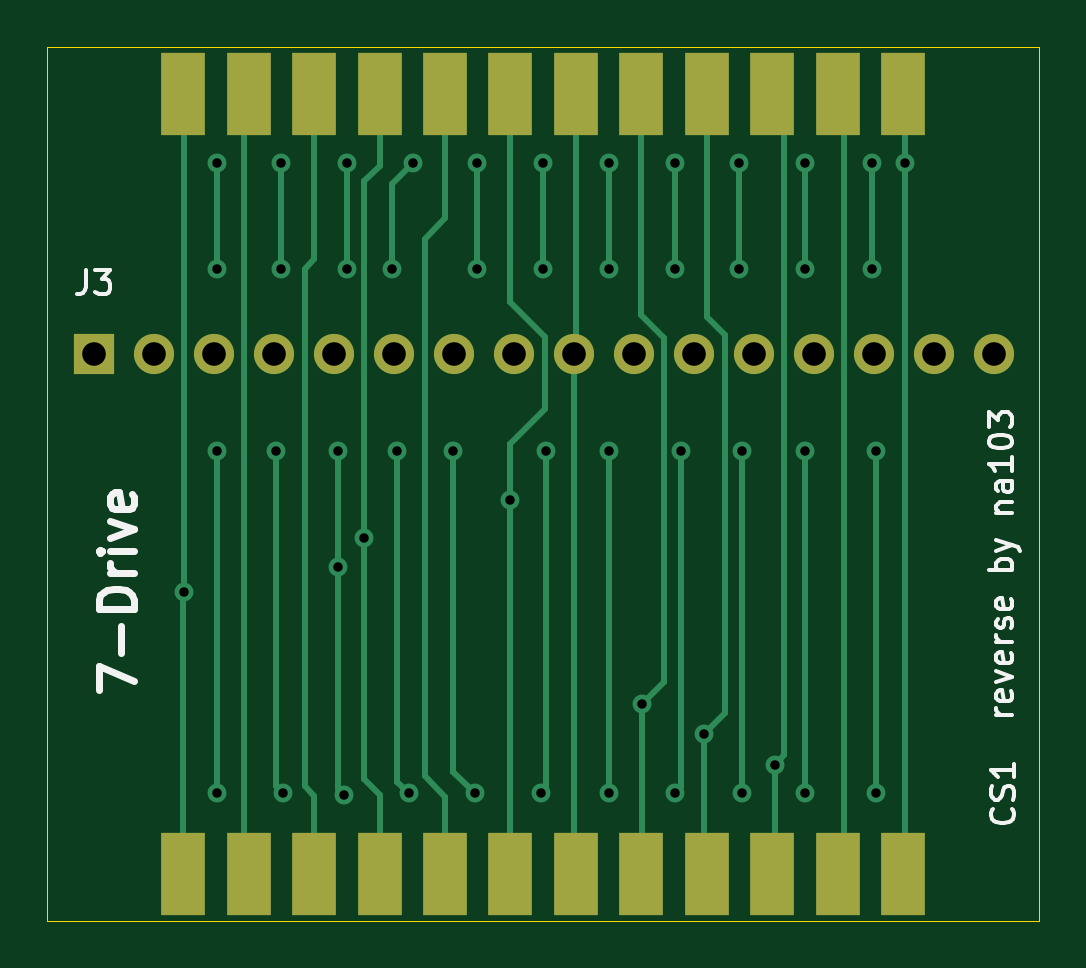
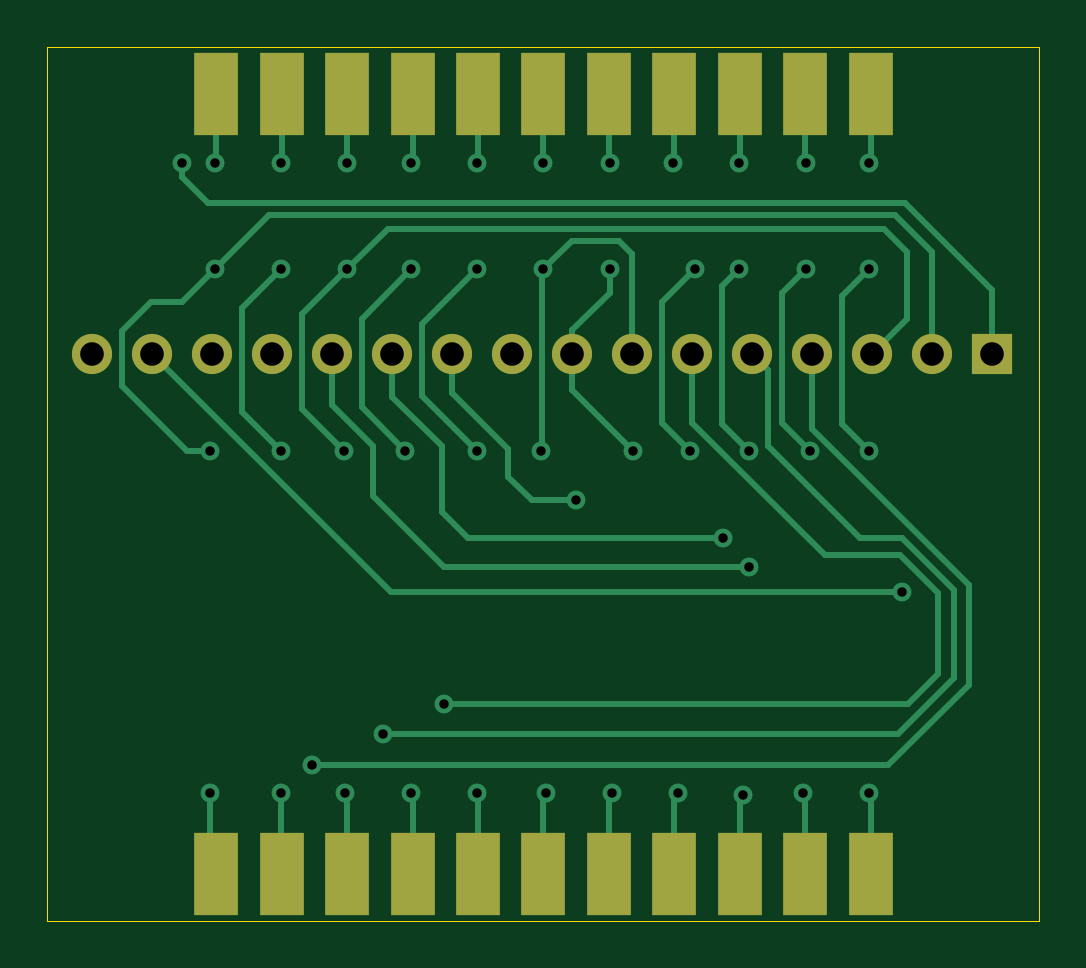
Circuit board: 11 layer files. Board 42.0 x 37.0 mm.
- bottom_copper: cs1-B_Cu.gbr (11328 bytes)
- bottom_mask: cs1-B_Mask.gbr (1561 bytes)
- paste: cs1-B_Paste.gbr (1073 bytes)
- bottom_silk: cs1-B_SilkS.gbr (457 bytes)
- outline: cs1-Edge_Cuts.gbr (686 bytes)
- top_copper: cs1-F_Cu.gbr (9452 bytes)
- top_mask: cs1-F_Mask.gbr (1611 bytes)
- paste: cs1-F_Paste.gbr (1123 bytes)
- top_silk: cs1-F_SilkS.gbr (7322 bytes)
- drill: cs1-NPTH.drl (275 bytes)
- drill: cs1-PTH.drl (1199 bytes)

=== bottom_copper: cs1-B_Cu.gbr (11328 bytes, source omitted) ===
=== bottom_mask: cs1-B_Mask.gbr ===
%TF.GenerationSoftware,KiCad,Pcbnew,(5.1.12)-1*%
%TF.CreationDate,2023-06-15T15:32:22+02:00*%
%TF.ProjectId,cs1,6373312e-6b69-4636-9164-5f7063625858,rev?*%
%TF.SameCoordinates,Original*%
%TF.FileFunction,Soldermask,Bot*%
%TF.FilePolarity,Negative*%
%FSLAX46Y46*%
G04 Gerber Fmt 4.6, Leading zero omitted, Abs format (unit mm)*
G04 Created by KiCad (PCBNEW (5.1.12)-1) date 2023-06-15 15:32:22*
%MOMM*%
%LPD*%
G01*
G04 APERTURE LIST*
%ADD10R,1.700000X1.700000*%
%ADD11O,1.700000X1.700000*%
%ADD12R,1.846667X3.480000*%
G04 APERTURE END LIST*
D10*
%TO.C,J3*%
X188500000Y-73500000D03*
D11*
X191040000Y-73500000D03*
X193580000Y-73500000D03*
X196120000Y-73500000D03*
X198660000Y-73500000D03*
X201200000Y-73500000D03*
X203740000Y-73500000D03*
X206280000Y-73500000D03*
X208820000Y-73500000D03*
X211360000Y-73500000D03*
X213900000Y-73500000D03*
X216440000Y-73500000D03*
X218980000Y-73500000D03*
X221520000Y-73500000D03*
X224060000Y-73500000D03*
X226600000Y-73500000D03*
%TD*%
D12*
%TO.C,J1*%
X193650000Y-62500000D03*
X196420000Y-62500000D03*
X199190000Y-62500000D03*
X201960000Y-62500000D03*
X204730000Y-62500000D03*
X207500000Y-62500000D03*
X210270000Y-62500000D03*
X213040000Y-62500000D03*
X215810000Y-62500000D03*
X218580000Y-62500000D03*
X221350000Y-62500000D03*
%TD*%
%TO.C,J2*%
X221350000Y-95500000D03*
X218580000Y-95500000D03*
X215810000Y-95500000D03*
X213040000Y-95500000D03*
X210270000Y-95500000D03*
X207500000Y-95500000D03*
X204730000Y-95500000D03*
X201960000Y-95500000D03*
X199190000Y-95500000D03*
X196420000Y-95500000D03*
X193650000Y-95500000D03*
%TD*%
M02*

=== paste: cs1-B_Paste.gbr ===
%TF.GenerationSoftware,KiCad,Pcbnew,(5.1.12)-1*%
%TF.CreationDate,2023-06-15T15:32:22+02:00*%
%TF.ProjectId,cs1,6373312e-6b69-4636-9164-5f7063625858,rev?*%
%TF.SameCoordinates,Original*%
%TF.FileFunction,Paste,Bot*%
%TF.FilePolarity,Positive*%
%FSLAX46Y46*%
G04 Gerber Fmt 4.6, Leading zero omitted, Abs format (unit mm)*
G04 Created by KiCad (PCBNEW (5.1.12)-1) date 2023-06-15 15:32:22*
%MOMM*%
%LPD*%
G01*
G04 APERTURE LIST*
%ADD10R,1.846667X3.480000*%
G04 APERTURE END LIST*
D10*
%TO.C,J1*%
X193650000Y-62500000D03*
X196420000Y-62500000D03*
X199190000Y-62500000D03*
X201960000Y-62500000D03*
X204730000Y-62500000D03*
X207500000Y-62500000D03*
X210270000Y-62500000D03*
X213040000Y-62500000D03*
X215810000Y-62500000D03*
X218580000Y-62500000D03*
X221350000Y-62500000D03*
%TD*%
%TO.C,J2*%
X221350000Y-95500000D03*
X218580000Y-95500000D03*
X215810000Y-95500000D03*
X213040000Y-95500000D03*
X210270000Y-95500000D03*
X207500000Y-95500000D03*
X204730000Y-95500000D03*
X201960000Y-95500000D03*
X199190000Y-95500000D03*
X196420000Y-95500000D03*
X193650000Y-95500000D03*
%TD*%
M02*

=== bottom_silk: cs1-B_SilkS.gbr ===
%TF.GenerationSoftware,KiCad,Pcbnew,(5.1.12)-1*%
%TF.CreationDate,2023-06-15T15:32:22+02:00*%
%TF.ProjectId,cs1,6373312e-6b69-4636-9164-5f7063625858,rev?*%
%TF.SameCoordinates,Original*%
%TF.FileFunction,Legend,Bot*%
%TF.FilePolarity,Positive*%
%FSLAX46Y46*%
G04 Gerber Fmt 4.6, Leading zero omitted, Abs format (unit mm)*
G04 Created by KiCad (PCBNEW (5.1.12)-1) date 2023-06-15 15:32:22*
%MOMM*%
%LPD*%
G01*
G04 APERTURE LIST*
G04 APERTURE END LIST*
M02*

=== outline: cs1-Edge_Cuts.gbr ===
%TF.GenerationSoftware,KiCad,Pcbnew,(5.1.12)-1*%
%TF.CreationDate,2023-06-15T15:32:22+02:00*%
%TF.ProjectId,cs1,6373312e-6b69-4636-9164-5f7063625858,rev?*%
%TF.SameCoordinates,Original*%
%TF.FileFunction,Profile,NP*%
%FSLAX46Y46*%
G04 Gerber Fmt 4.6, Leading zero omitted, Abs format (unit mm)*
G04 Created by KiCad (PCBNEW (5.1.12)-1) date 2023-06-15 15:32:22*
%MOMM*%
%LPD*%
G01*
G04 APERTURE LIST*
%TA.AperFunction,Profile*%
%ADD10C,0.050000*%
%TD*%
G04 APERTURE END LIST*
D10*
X186500000Y-97500000D02*
X186500000Y-60500000D01*
X228500000Y-97500000D02*
X186500000Y-97500000D01*
X228500000Y-60500000D02*
X228500000Y-97500000D01*
X186500000Y-60500000D02*
X228500000Y-60500000D01*
M02*

=== top_copper: cs1-F_Cu.gbr (9452 bytes, source omitted) ===
=== top_mask: cs1-F_Mask.gbr ===
%TF.GenerationSoftware,KiCad,Pcbnew,(5.1.12)-1*%
%TF.CreationDate,2023-06-15T15:32:22+02:00*%
%TF.ProjectId,cs1,6373312e-6b69-4636-9164-5f7063625858,rev?*%
%TF.SameCoordinates,Original*%
%TF.FileFunction,Soldermask,Top*%
%TF.FilePolarity,Negative*%
%FSLAX46Y46*%
G04 Gerber Fmt 4.6, Leading zero omitted, Abs format (unit mm)*
G04 Created by KiCad (PCBNEW (5.1.12)-1) date 2023-06-15 15:32:22*
%MOMM*%
%LPD*%
G01*
G04 APERTURE LIST*
%ADD10R,1.700000X1.700000*%
%ADD11O,1.700000X1.700000*%
%ADD12R,1.846667X3.480000*%
G04 APERTURE END LIST*
D10*
%TO.C,J3*%
X188500000Y-73500000D03*
D11*
X191040000Y-73500000D03*
X193580000Y-73500000D03*
X196120000Y-73500000D03*
X198660000Y-73500000D03*
X201200000Y-73500000D03*
X203740000Y-73500000D03*
X206280000Y-73500000D03*
X208820000Y-73500000D03*
X211360000Y-73500000D03*
X213900000Y-73500000D03*
X216440000Y-73500000D03*
X218980000Y-73500000D03*
X221520000Y-73500000D03*
X224060000Y-73500000D03*
X226600000Y-73500000D03*
%TD*%
D12*
%TO.C,J1*%
X192265000Y-62500000D03*
X195035000Y-62500000D03*
X197805000Y-62500000D03*
X200575000Y-62500000D03*
X203345000Y-62500000D03*
X206115000Y-62500000D03*
X208885000Y-62500000D03*
X211655000Y-62500000D03*
X214425000Y-62500000D03*
X217195000Y-62500000D03*
X219965000Y-62500000D03*
X222735000Y-62500000D03*
%TD*%
%TO.C,J2*%
X222735000Y-95500000D03*
X219965000Y-95500000D03*
X217195000Y-95500000D03*
X214425000Y-95500000D03*
X211655000Y-95500000D03*
X208885000Y-95500000D03*
X206115000Y-95500000D03*
X203345000Y-95500000D03*
X200575000Y-95500000D03*
X197805000Y-95500000D03*
X195035000Y-95500000D03*
X192265000Y-95500000D03*
%TD*%
M02*

=== paste: cs1-F_Paste.gbr ===
%TF.GenerationSoftware,KiCad,Pcbnew,(5.1.12)-1*%
%TF.CreationDate,2023-06-15T15:32:22+02:00*%
%TF.ProjectId,cs1,6373312e-6b69-4636-9164-5f7063625858,rev?*%
%TF.SameCoordinates,Original*%
%TF.FileFunction,Paste,Top*%
%TF.FilePolarity,Positive*%
%FSLAX46Y46*%
G04 Gerber Fmt 4.6, Leading zero omitted, Abs format (unit mm)*
G04 Created by KiCad (PCBNEW (5.1.12)-1) date 2023-06-15 15:32:22*
%MOMM*%
%LPD*%
G01*
G04 APERTURE LIST*
%ADD10R,1.846667X3.480000*%
G04 APERTURE END LIST*
D10*
%TO.C,J1*%
X192265000Y-62500000D03*
X195035000Y-62500000D03*
X197805000Y-62500000D03*
X200575000Y-62500000D03*
X203345000Y-62500000D03*
X206115000Y-62500000D03*
X208885000Y-62500000D03*
X211655000Y-62500000D03*
X214425000Y-62500000D03*
X217195000Y-62500000D03*
X219965000Y-62500000D03*
X222735000Y-62500000D03*
%TD*%
%TO.C,J2*%
X222735000Y-95500000D03*
X219965000Y-95500000D03*
X217195000Y-95500000D03*
X214425000Y-95500000D03*
X211655000Y-95500000D03*
X208885000Y-95500000D03*
X206115000Y-95500000D03*
X203345000Y-95500000D03*
X200575000Y-95500000D03*
X197805000Y-95500000D03*
X195035000Y-95500000D03*
X192265000Y-95500000D03*
%TD*%
M02*

=== top_silk: cs1-F_SilkS.gbr (7322 bytes, source omitted) ===
=== drill: cs1-NPTH.drl ===
M48
; DRILL file {KiCad (5.1.12)-1} date 06/15/23 15:32:19
; FORMAT={-:-/ absolute / metric / decimal}
; #@! TF.CreationDate,2023-06-15T15:32:19+02:00
; #@! TF.GenerationSoftware,Kicad,Pcbnew,(5.1.12)-1
; #@! TF.FileFunction,NonPlated,1,2,NPTH
FMAT,2
METRIC
%
G90
G05
T0
M30

=== drill: cs1-PTH.drl ===
M48
; DRILL file {KiCad (5.1.12)-1} date 06/15/23 15:32:19
; FORMAT={-:-/ absolute / metric / decimal}
; #@! TF.CreationDate,2023-06-15T15:32:19+02:00
; #@! TF.GenerationSoftware,Kicad,Pcbnew,(5.1.12)-1
; #@! TF.FileFunction,Plated,1,2,PTH
FMAT,2
METRIC
T1C0.400
T2C1.000
%
G90
G05
T1
X192.31Y-83.59
X193.7Y-65.4
X193.7Y-69.9
X193.7Y-77.6
X193.7Y-92.1
X196.2Y-77.6
X196.4Y-65.4
X196.4Y-69.9
X196.5Y-92.1
X198.8Y-77.6
X198.8Y-82.5
X199.05Y-92.15
X199.2Y-65.4
X199.2Y-69.9
X199.9Y-81.3
X201.1Y-69.9
X201.3Y-77.6
X201.8Y-92.1
X202.0Y-65.4
X203.7Y-77.6
X204.6Y-92.1
X204.7Y-65.4
X204.7Y-69.9
X206.1Y-79.7
X207.4Y-92.1
X207.5Y-65.4
X207.5Y-69.9
X207.6Y-77.6
X210.3Y-65.4
X210.3Y-69.9
X210.3Y-77.6
X210.3Y-92.1
X211.7Y-88.3
X213.1Y-65.4
X213.1Y-69.9
X213.1Y-92.1
X213.355Y-77.6
X214.3Y-89.6
X215.8Y-65.4
X215.8Y-69.9
X215.9Y-92.1
X215.925Y-77.6
X217.3Y-90.9
X218.6Y-65.4
X218.6Y-69.9
X218.6Y-77.6
X218.6Y-92.1
X221.4Y-65.4
X221.4Y-69.9
X221.6Y-77.6
X221.6Y-92.1
X222.8Y-65.4
T2
X188.5Y-73.5
X191.04Y-73.5
X193.58Y-73.5
X196.12Y-73.5
X198.66Y-73.5
X201.2Y-73.5
X203.74Y-73.5
X206.28Y-73.5
X208.82Y-73.5
X211.36Y-73.5
X213.9Y-73.5
X216.44Y-73.5
X218.98Y-73.5
X221.52Y-73.5
X224.06Y-73.5
X226.6Y-73.5
T0
M30

